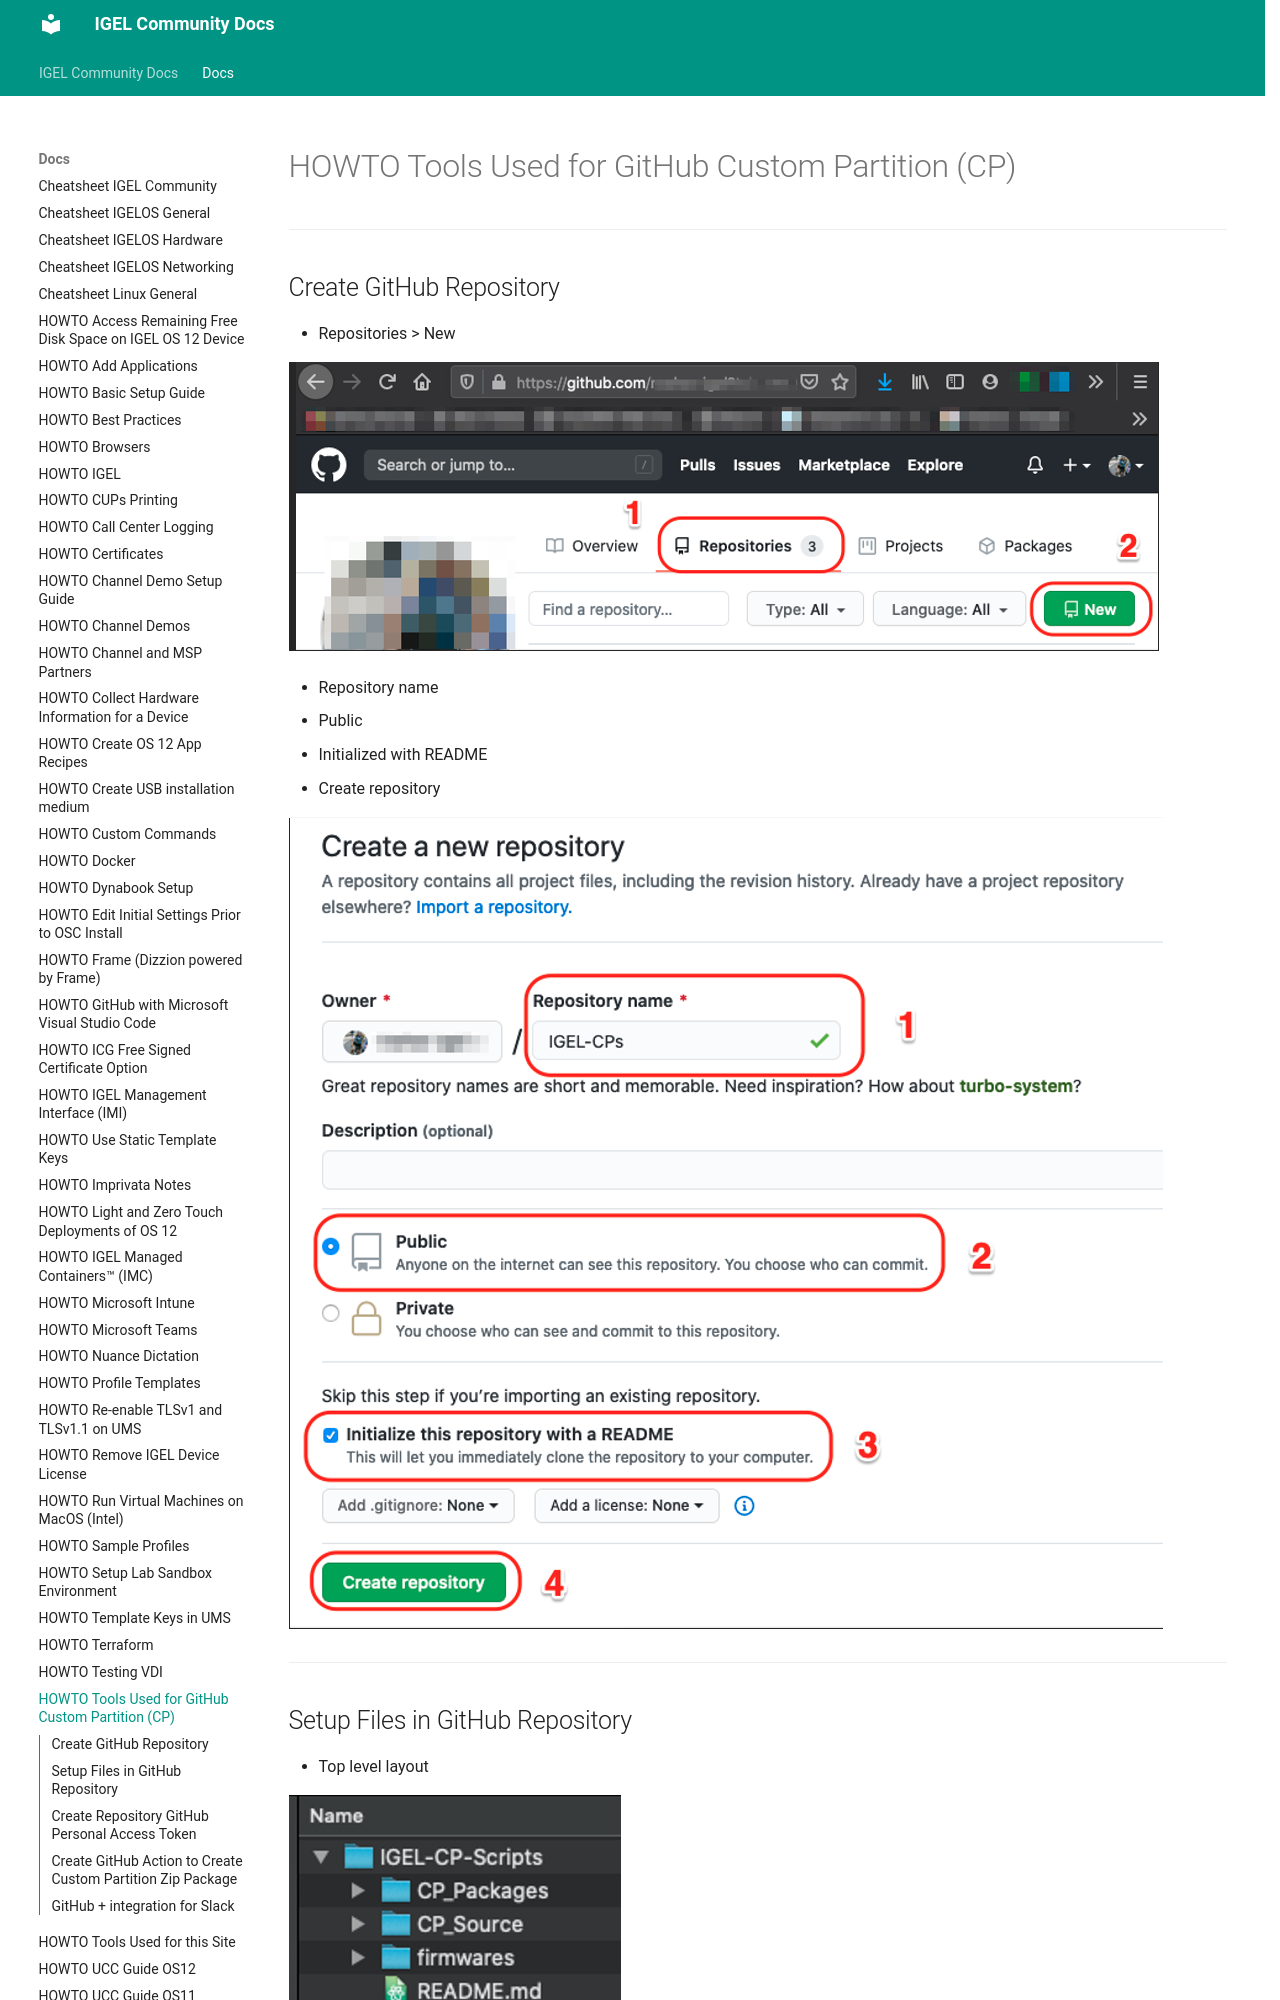

repository: IGEL-Community/IGEL-Docs-v02 · page: Docs/HOWTO-Tools-Used-GitHub-CP/index.html · generator: mkdocs

# HOWTO Tools Used for GitHub Custom Partition (CP)

-----

## Create GitHub Repository

- Repositories > New

![image01](Images/HOWTO-Tools-Used-GitHub-CP-01.png)

- Repository name
- Public
- Initialized with README
- Create repository

![image02](Images/HOWTO-Tools-Used-GitHub-CP-02.png)

-----

## Setup Files in GitHub Repository

- Top level layout

![image03](Images/HOWTO-Tools-Used-GitHub-CP-03.png)

- CP_Source hold the files used to be packaged into CP zip file

![image04](Images/HOWTO-Tools-Used-GitHub-CP-04.png)

- CP_Packages hold the CP zip files

![image05](Images/HOWTO-Tools-Used-GitHub-CP-05.png)

- utils hold the files used in packages (disclaimer, readme)

![image06](Images/HOWTO-Tools-Used-GitHub-CP-06.png)

-----

## Create Repository GitHub Personal Access Token

- Settings
- Secrets
- New secret

![image07](Images/HOWTO-Tools-Used-GitHub-CP-07.png)

- Name > `TOKEN`
- Value > `TOKEN`
- Add secret

![image08](Images/HOWTO-Tools-Used-GitHub-CP-08.png)

-----
